Run: headless pygame with SDL's dummy video driver; simulated clock (each Clock.tick advances the game by its frame time, no real sleeping); random seed 0; keys injected as events and as key.get_pressed() state; no mouse input.
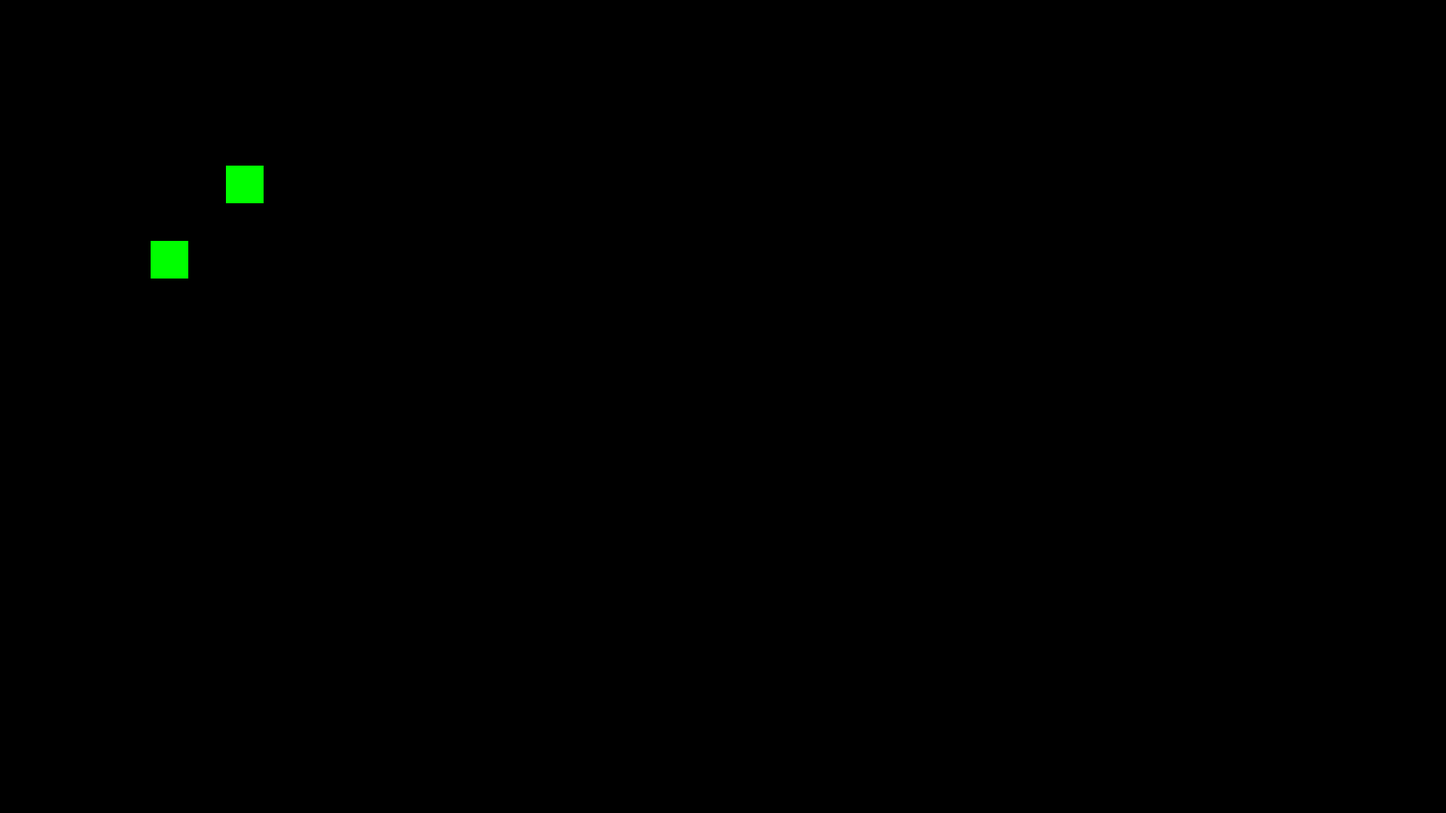
Frame 1 of 4 · flips 1–60 · no input
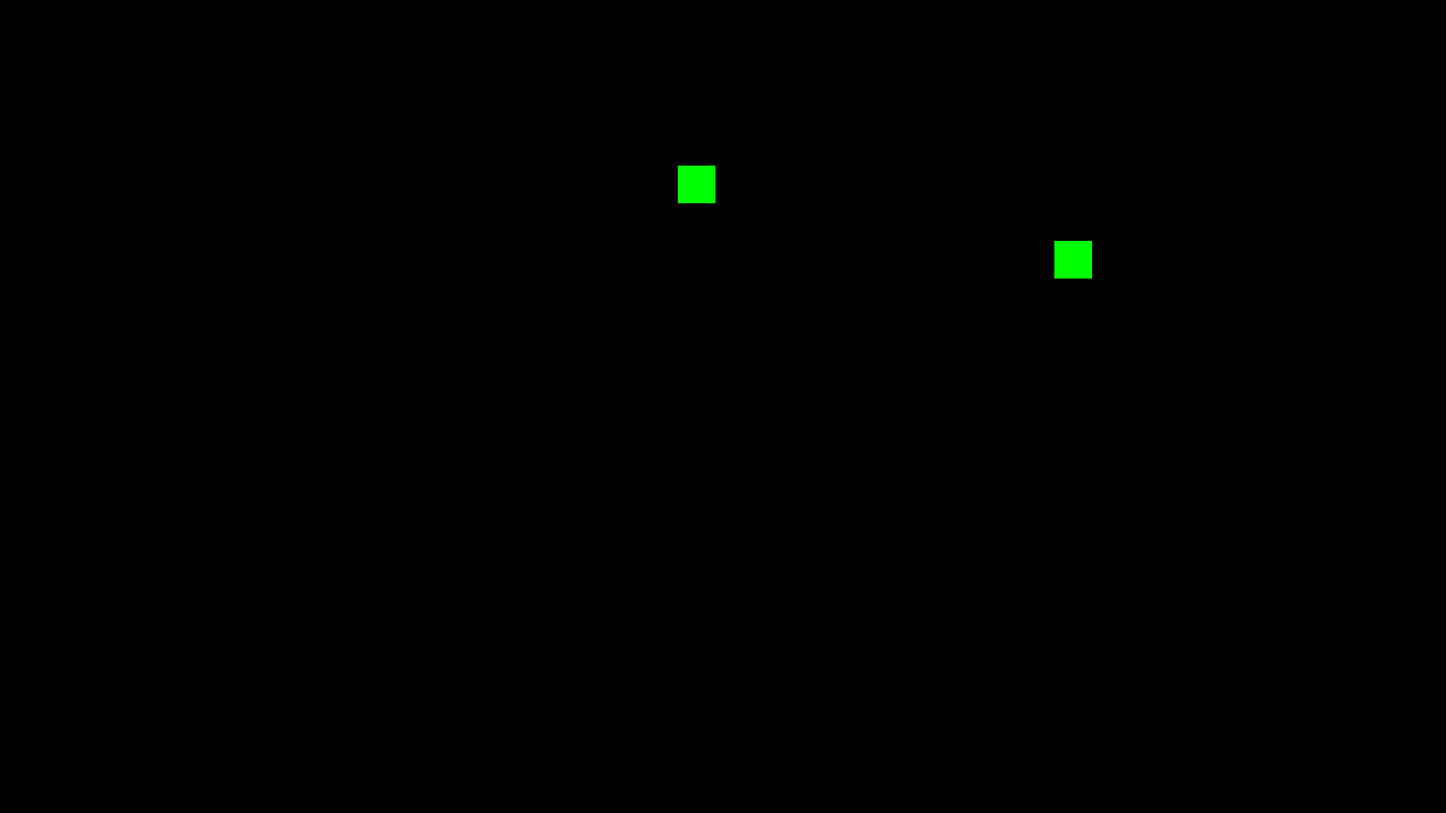
Frame 2 of 4 · flips 61–180 · tapped SPACE, RETURN · held RIGHT (→), D
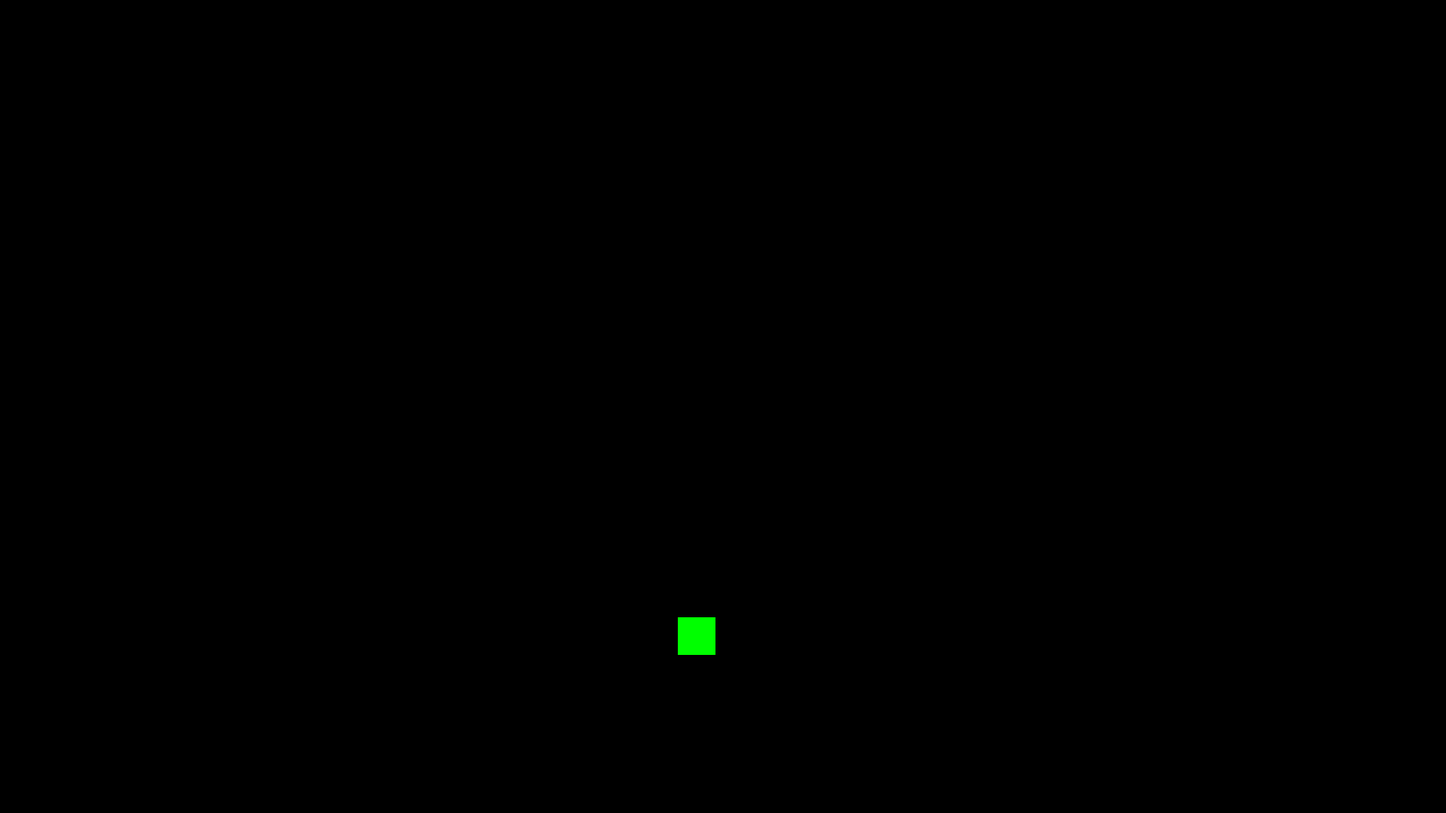
Frame 3 of 4 · flips 181–300 · held DOWN (↓), S
Frame 4 of 4 · flips 301–420 · held LEFT (←), A, UP (↑), W · screen same as frame 1, image omitted

The pygame program that drew these frames:

import pygame

pygame.init()
screen = pygame.display.set_mode((1920, 1080))
clock = pygame.time.Clock()

# Starting position
x, y = 300, 220
a, b = 200, 320
speed = 5

running = True
while running:
    for event in pygame.event.get():
        if event.type == pygame.QUIT:
            running = False

    # Get pressed keys
    keys = pygame.key.get_pressed()
    if keys[pygame.K_LEFT]:
        x -= speed
    if keys[pygame.K_RIGHT]:
        x += speed
    if keys[pygame.K_UP]:
        y -= speed
    if keys[pygame.K_DOWN]:
        y += speed

    if keys[pygame.K_a]:
        a -= 10
    if keys[pygame.K_d]:
        a += 10
    if keys[pygame.K_w]:
        b -= 10
    if keys[pygame.K_s]:
        b += 10

    # 1. Clear the screen each frame
    screen.fill((0, 0, 0))  # Black background

    # 2. Draw the object
    pygame.draw.rect(screen, (0, 255, 0), (x, y, 50, 50))  # Green rectangle
    pygame.draw.rect(screen, (0, 255, 0), (a, b, 50, 50))  # Green rectangle

    # 3. Update the display
    pygame.display.flip()

    # 4. Control the frame rate
    clock.tick(60)

pygame.quit()
